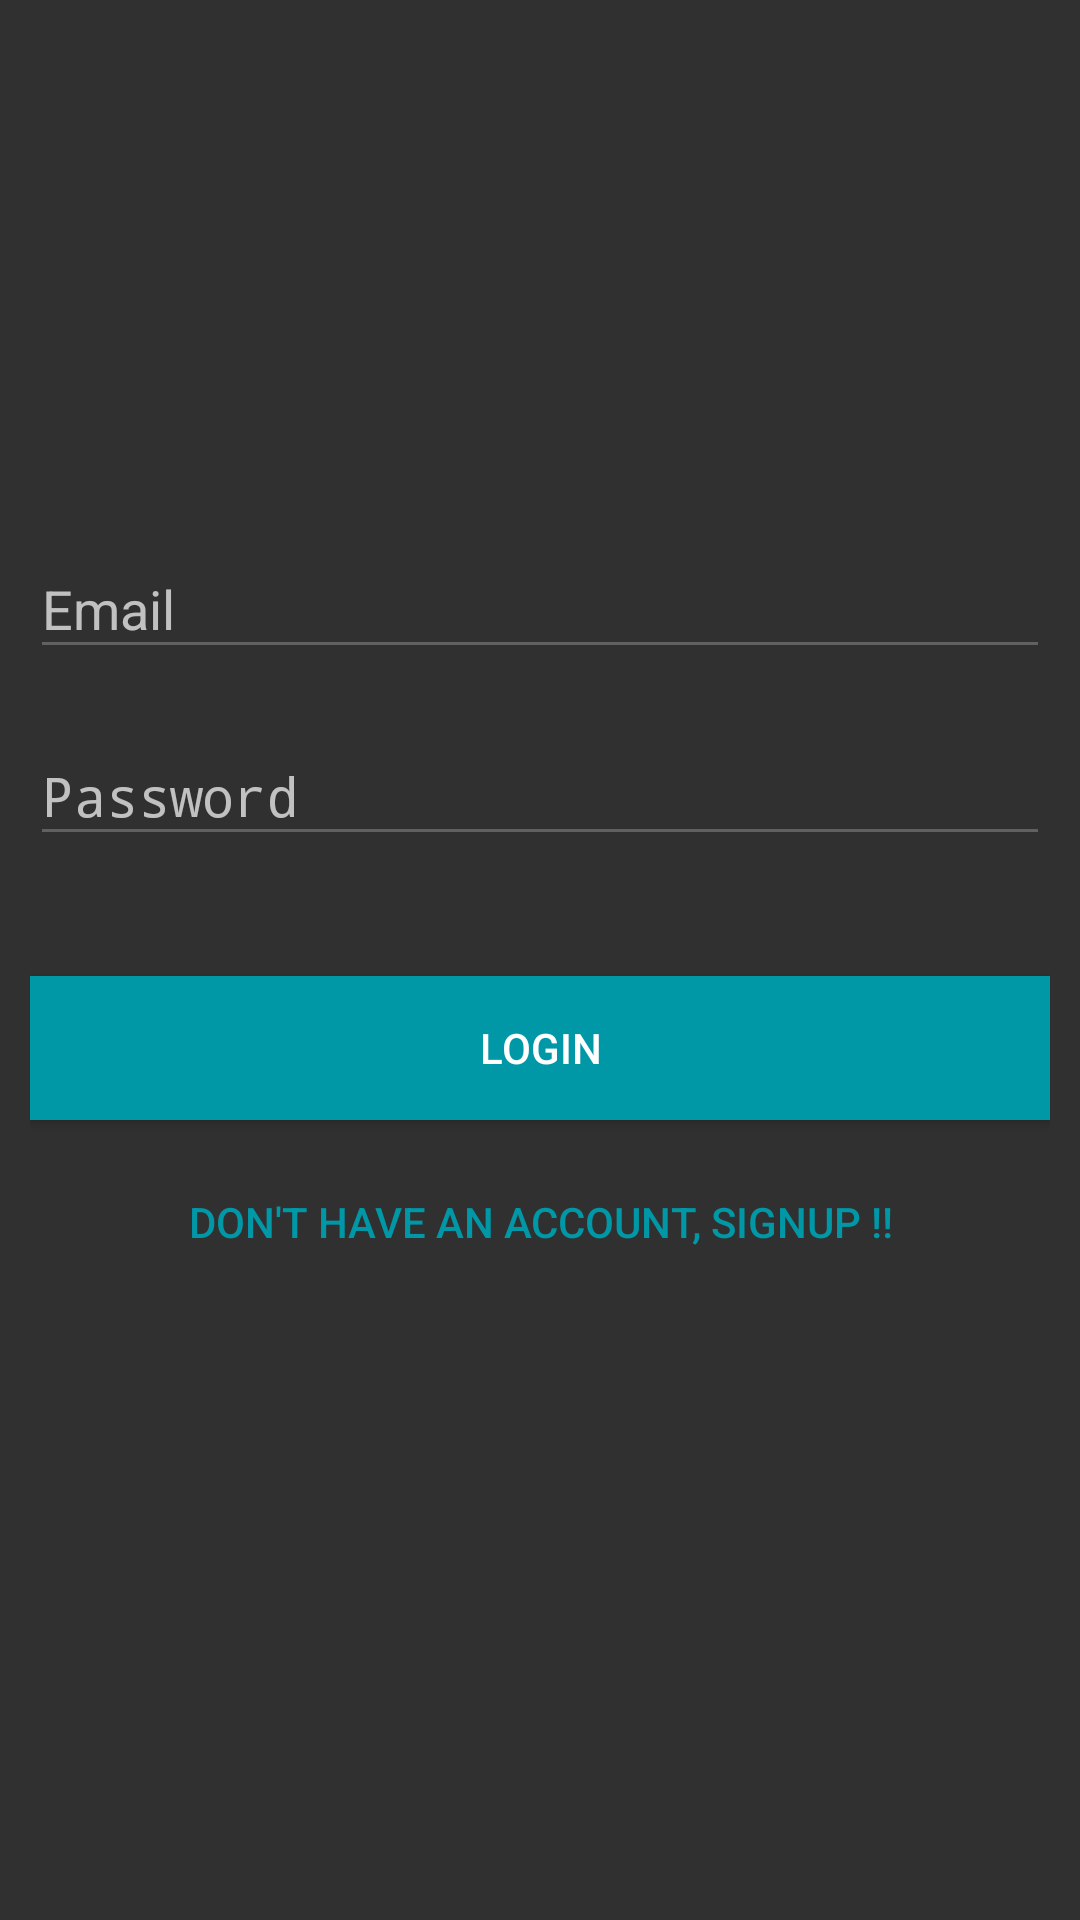

Android layout source for this screen:
<!-- AndroidManifest.xml: application theme CustomStyle.DarkTheme -->
<!-- res/layout/activity_logins.xml -->
<?xml version="1.0" encoding="utf-8"?>
<LinearLayout xmlns:android="http://schemas.android.com/apk/res/android"
    android:layout_width="fill_parent"
    android:layout_height="fill_parent"
    android:gravity="center"
    android:orientation="vertical"
    android:padding="10dp">

    <com.google.android.material.textfield.TextInputLayout
        android:id="@+id/login_input_layout_email"
        android:layout_width="match_parent"
        android:layout_height="wrap_content"
        android:layout_centerHorizontal="true"
        android:layout_marginTop="10dp">

        <EditText
            android:id="@+id/login_input_email"
            android:layout_width="match_parent"
            android:layout_height="wrap_content"
            android:ems="10"
            android:hint="Email"
            android:inputType="textEmailAddress" />
    </com.google.android.material.textfield.TextInputLayout>

    <com.google.android.material.textfield.TextInputLayout
        android:id="@+id/login_input_layout_password"
        android:layout_width="match_parent"
        android:layout_height="wrap_content"
        android:layout_centerHorizontal="true"
        android:layout_marginTop="10dp">

        <EditText
            android:id="@+id/login_input_password"
            android:layout_width="match_parent"
            android:layout_height="wrap_content"
            android:ems="10"
            android:hint="@string/hint_password"
            android:inputType="textPassword" />
    </com.google.android.material.textfield.TextInputLayout>

    <Button
        android:id="@+id/btn_login"
        android:layout_width="fill_parent"
        android:layout_height="wrap_content"
        android:layout_marginTop="40dp"
        android:background="@color/colorPrimaryDark"
        android:text="@string/btn_login"
        android:textColor="@android:color/white" />

    <Button
        android:id="@+id/btn_link_signup"
        android:layout_width="fill_parent"
        android:layout_height="wrap_content"
        android:layout_marginTop="10dp"
        android:background="@android:color/transparent"
        android:text="@string/btn_link_to_signup"
        android:textColor="@color/colorPrimaryDark" />

    <ProgressBar
        android:id="@+id/progressBar"
        android:layout_width="wrap_content"
        android:layout_height="wrap_content" />

</LinearLayout>
<!-- resources referenced by this layout -->
<resources>
  <color name="colorPrimaryDark">#0097a7</color>
  <string name="btn_link_to_signup">Don\'t have an account, Signup !!</string>
  <string name="btn_login">LOGIN</string>
  <string name="hint_password">Password</string>
  <style name="CustomStyle.DarkTheme" parent="Theme.AppCompat">
  
          <item name="windowNoTitle">true</item>
          <item name="windowActionBar">false</item>
          <item name="colorAccent">@color/amber</item>
          <item name="colorPrimary">@color/primary</item>
          <item name="colorPrimaryDark">@color/primary_dark</item>
          
          <item name="colorSwitchThumbNormal">@color/grey300</item>
          
          <item name="android:colorForeground">@color/grey600</item>
      </style>
  <color name="amber">#FFC107</color>
  <color name="primary">#3F51B5</color>
  <color name="primary_dark">#303F9F</color>
  <color name="grey300">#E0E0E0</color>
  <color name="grey600">#757575</color>
</resources>
